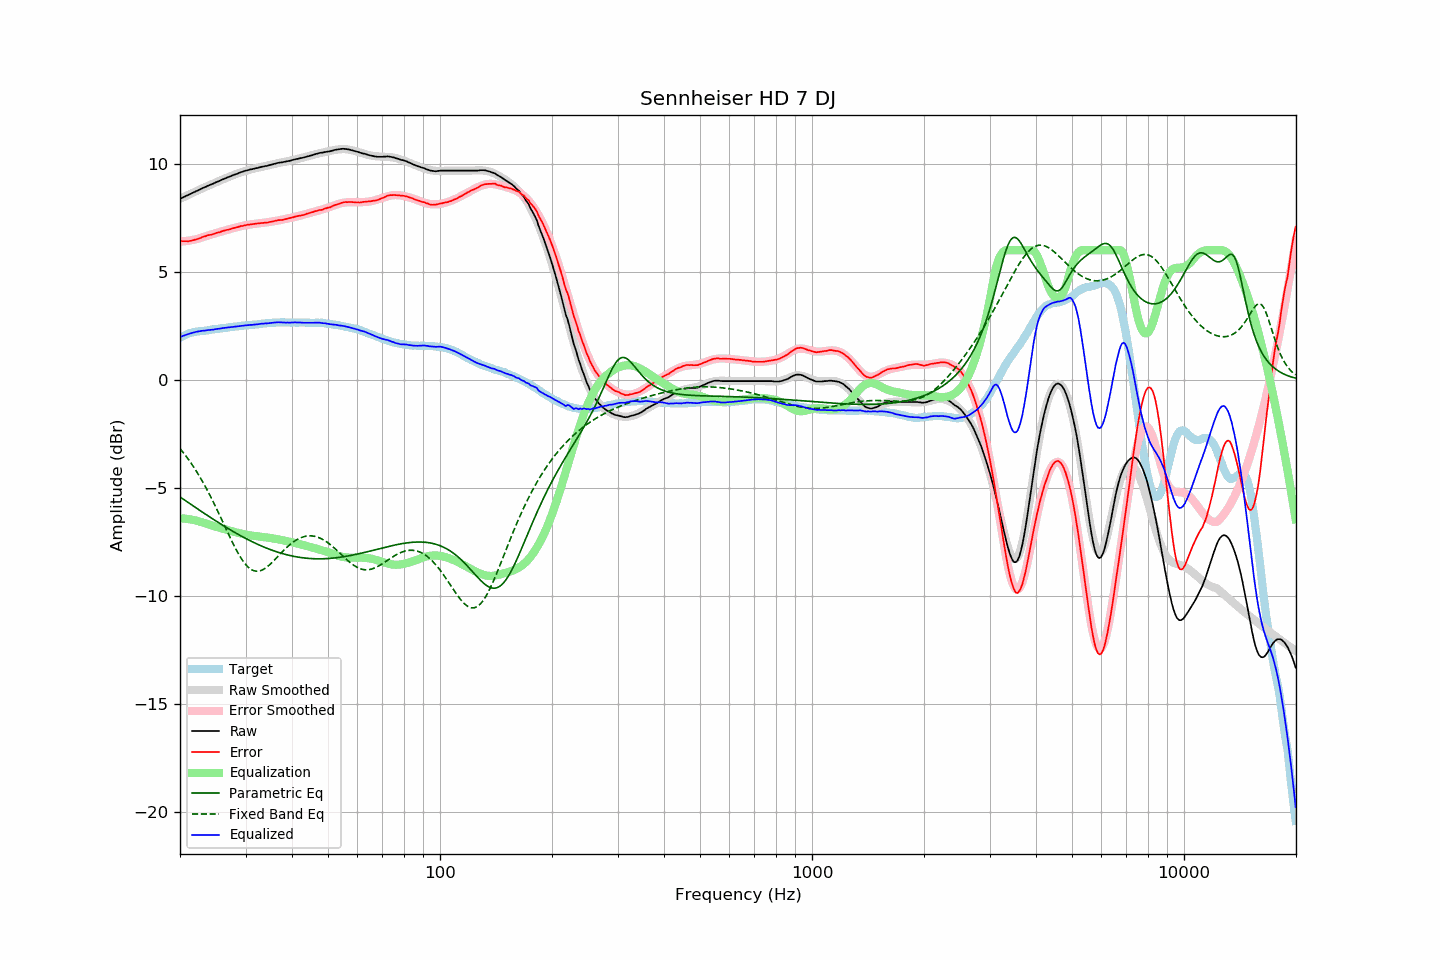

Source data for this figure (header and first rows):
frequency, raw, error, smoothed, error_smoothed, equalization, parametric_eq, fixed_band_eq, equalized_raw, equalized_smoothed, target
20.00, 8.37, 6.42, 8.37, 6.40, -6.40, -5.41, -3.18, 1.98, 1.98, 1.95
20.20, 8.40, 6.41, 8.41, 6.40, -6.40, -5.46, -3.27, 2.00, 2.01, 1.99
20.40, 8.44, 6.41, 8.44, 6.41, -6.41, -5.51, -3.36, 2.04, 2.04, 2.03
20.61, 8.47, 6.41, 8.48, 6.41, -6.41, -5.56, -3.45, 2.06, 2.06, 2.06
20.81, 8.51, 6.41, 8.51, 6.42, -6.42, -5.61, -3.55, 2.09, 2.09, 2.10
21.02, 8.54, 6.40, 8.55, 6.43, -6.43, -5.66, -3.65, 2.11, 2.12, 2.14
21.23, 8.58, 6.42, 8.58, 6.44, -6.44, -5.72, -3.75, 2.14, 2.14, 2.16
21.44, 8.62, 6.43, 8.62, 6.46, -6.46, -5.77, -3.86, 2.16, 2.16, 2.18
21.66, 8.65, 6.45, 8.65, 6.47, -6.47, -5.82, -3.97, 2.18, 2.18, 2.20
21.87, 8.69, 6.48, 8.69, 6.49, -6.49, -5.87, -4.08, 2.20, 2.20, 2.21
22.09, 8.72, 6.50, 8.72, 6.50, -6.50, -5.92, -4.20, 2.22, 2.22, 2.23
22.31, 8.76, 6.52, 8.76, 6.52, -6.52, -5.97, -4.32, 2.24, 2.24, 2.24
22.54, 8.79, 6.55, 8.79, 6.54, -6.54, -6.02, -4.44, 2.25, 2.25, 2.25
22.76, 8.82, 6.57, 8.83, 6.57, -6.57, -6.07, -4.57, 2.26, 2.26, 2.26
22.99, 8.86, 6.61, 8.86, 6.59, -6.59, -6.12, -4.70, 2.27, 2.27, 2.26
23.22, 8.89, 6.63, 8.89, 6.62, -6.62, -6.17, -4.83, 2.28, 2.28, 2.27
23.45, 8.92, 6.65, 8.93, 6.64, -6.64, -6.22, -4.96, 2.28, 2.29, 2.28
23.69, 8.96, 6.68, 8.96, 6.66, -6.66, -6.26, -5.10, 2.30, 2.30, 2.29
23.92, 9.00, 6.70, 8.99, 6.69, -6.69, -6.31, -5.24, 2.31, 2.30, 2.30
24.16, 9.02, 6.71, 9.03, 6.71, -6.71, -6.36, -5.39, 2.31, 2.31, 2.32
24.40, 9.06, 6.72, 9.06, 6.74, -6.74, -6.41, -5.54, 2.32, 2.32, 2.34
24.65, 9.08, 6.75, 9.09, 6.76, -6.76, -6.46, -5.69, 2.33, 2.33, 2.34
24.89, 9.13, 6.78, 9.12, 6.78, -6.78, -6.51, -5.84, 2.35, 2.34, 2.34
25.14, 9.16, 6.80, 9.15, 6.80, -6.80, -6.55, -5.99, 2.35, 2.35, 2.35
25.39, 9.19, 6.82, 9.19, 6.82, -6.82, -6.60, -6.15, 2.36, 2.37, 2.36
25.65, 9.21, 6.83, 9.22, 6.84, -6.84, -6.65, -6.31, 2.37, 2.38, 2.38
25.91, 9.25, 6.87, 9.25, 6.86, -6.86, -6.69, -6.47, 2.39, 2.39, 2.38
26.16, 9.29, 6.89, 9.28, 6.88, -6.88, -6.74, -6.63, 2.40, 2.40, 2.39
26.43, 9.31, 6.91, 9.31, 6.91, -6.91, -6.78, -6.79, 2.41, 2.41, 2.40
26.69, 9.34, 6.93, 9.34, 6.93, -6.93, -6.83, -6.95, 2.42, 2.42, 2.41
26.96, 9.37, 6.94, 9.37, 6.95, -6.95, -6.87, -7.11, 2.42, 2.42, 2.43
27.23, 9.40, 6.96, 9.41, 6.97, -6.97, -6.92, -7.26, 2.43, 2.43, 2.44
27.50, 9.43, 6.99, 9.44, 6.99, -6.99, -6.96, -7.42, 2.44, 2.44, 2.45
27.77, 9.47, 7.02, 9.46, 7.01, -7.01, -7.01, -7.57, 2.45, 2.45, 2.45
28.05, 9.49, 7.03, 9.49, 7.03, -7.03, -7.05, -7.72, 2.46, 2.46, 2.47
28.33, 9.51, 7.05, 9.52, 7.05, -7.05, -7.09, -7.86, 2.46, 2.47, 2.47
28.62, 9.54, 7.07, 9.55, 7.07, -7.07, -7.13, -7.99, 2.47, 2.48, 2.48
28.90, 9.57, 7.09, 9.57, 7.09, -7.09, -7.18, -8.12, 2.49, 2.49, 2.48
29.19, 9.60, 7.12, 9.60, 7.11, -7.11, -7.22, -8.24, 2.50, 2.49, 2.48
29.48, 9.62, 7.11, 9.62, 7.12, -7.12, -7.26, -8.35, 2.50, 2.50, 2.51
29.78, 9.65, 7.14, 9.65, 7.14, -7.14, -7.30, -8.45, 2.52, 2.51, 2.51
30.08, 9.67, 7.15, 9.67, 7.15, -7.15, -7.34, -8.55, 2.52, 2.52, 2.52
30.38, 9.69, 7.17, 9.69, 7.17, -7.17, -7.37, -8.63, 2.53, 2.52, 2.52
30.68, 9.71, 7.18, 9.71, 7.18, -7.18, -7.41, -8.69, 2.54, 2.53, 2.54
30.99, 9.73, 7.20, 9.73, 7.19, -7.19, -7.45, -8.75, 2.54, 2.54, 2.54
31.30, 9.74, 7.20, 9.75, 7.20, -7.20, -7.49, -8.79, 2.54, 2.55, 2.55
31.61, 9.76, 7.21, 9.77, 7.21, -7.21, -7.52, -8.82, 2.55, 2.56, 2.56
31.93, 9.78, 7.22, 9.78, 7.22, -7.22, -7.56, -8.84, 2.57, 2.56, 2.56
32.24, 9.79, 7.23, 9.80, 7.23, -7.23, -7.59, -8.84, 2.57, 2.57, 2.56
32.57, 9.81, 7.23, 9.82, 7.23, -7.23, -7.62, -8.84, 2.58, 2.58, 2.58
32.89, 9.83, 7.25, 9.83, 7.24, -7.24, -7.66, -8.82, 2.59, 2.59, 2.59
33.22, 9.85, 7.26, 9.85, 7.25, -7.25, -7.69, -8.79, 2.60, 2.60, 2.60
33.55, 9.86, 7.26, 9.87, 7.26, -7.26, -7.72, -8.76, 2.60, 2.60, 2.61
33.89, 9.88, 7.27, 9.89, 7.27, -7.27, -7.75, -8.71, 2.61, 2.61, 2.61
34.23, 9.89, 7.27, 9.90, 7.28, -7.28, -7.78, -8.66, 2.61, 2.62, 2.62
34.57, 9.91, 7.28, 9.92, 7.29, -7.29, -7.81, -8.60, 2.62, 2.63, 2.63
34.92, 9.93, 7.30, 9.94, 7.31, -7.31, -7.84, -8.53, 2.63, 2.63, 2.63
35.27, 9.95, 7.32, 9.96, 7.32, -7.32, -7.87, -8.46, 2.64, 2.64, 2.64
35.62, 9.97, 7.33, 9.97, 7.33, -7.33, -7.89, -8.39, 2.65, 2.64, 2.65
35.97, 9.99, 7.35, 9.99, 7.34, -7.34, -7.92, -8.31, 2.65, 2.65, 2.64
... 635 more rows
